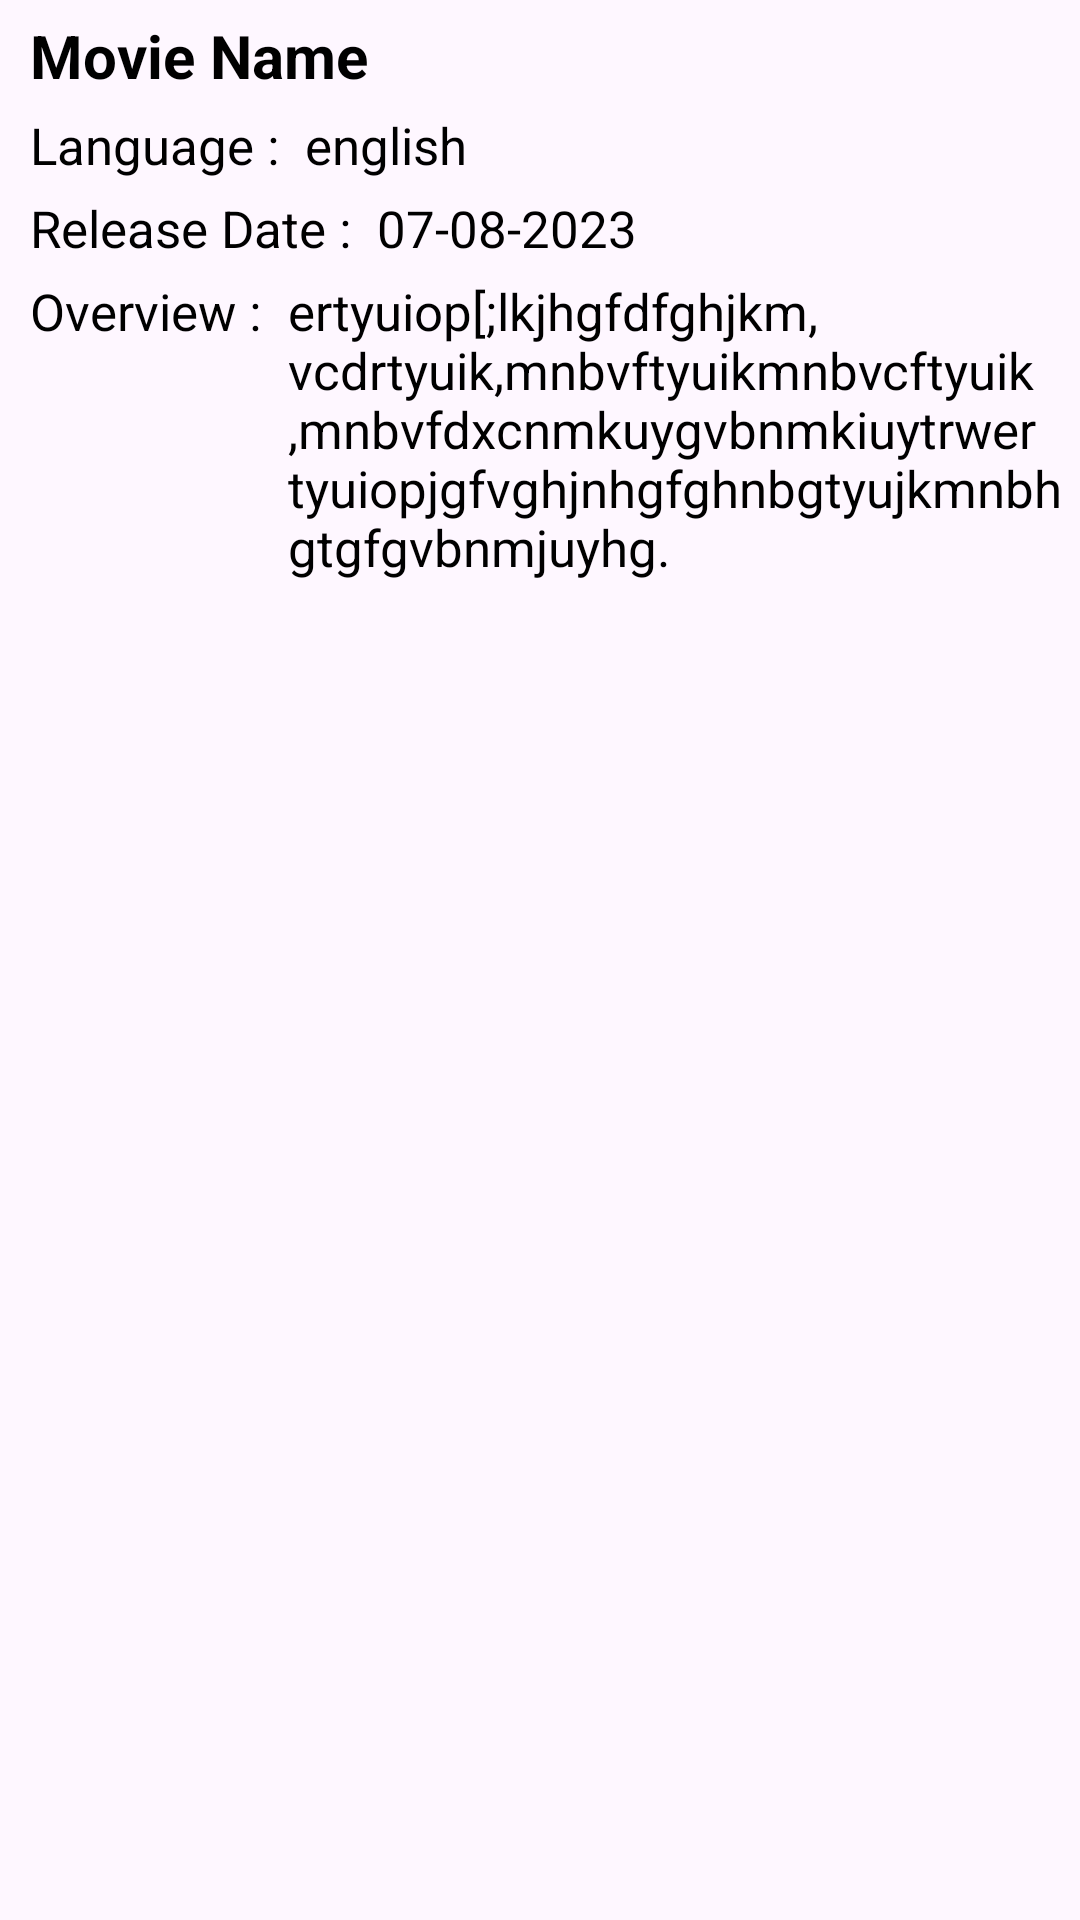

Produce the Android XML layout that renders to this screen, including the resource entries it uses.
<!-- AndroidManifest.xml: application theme Theme.Movie_Api -->
<!-- res/layout/movie_dailog.xml -->
<?xml version="1.0" encoding="utf-8"?>
<LinearLayout xmlns:android="http://schemas.android.com/apk/res/android"
    xmlns:app="http://schemas.android.com/apk/res-auto"
    android:layout_width="match_parent"
    android:layout_height="wrap_content"
    android:layout_margin="5dp"
    android:orientation="vertical"
    android:paddingLeft="5dp"
    app:cardElevation="5dp">


    <LinearLayout
        android:layout_width="match_parent"
        android:layout_height="wrap_content"
        android:orientation="vertical"
        android:padding="5dp">

        <TextView
            android:id="@+id/moviename"
            android:layout_width="wrap_content"
            android:layout_height="wrap_content"
            android:text="Movie Name"
            android:textColor="#000"
            android:textSize="20dp"
            android:textStyle="bold" />

        <LinearLayout
            android:layout_width="match_parent"
            android:layout_height="wrap_content"
            android:layout_marginTop="5dp">

            <TextView
                android:layout_width="wrap_content"
                android:layout_height="wrap_content"
                android:text="Language :  "
                android:textColor="#000"
                android:textSize="17dp" />

            <TextView
                android:id="@+id/language"
                android:layout_width="wrap_content"
                android:layout_height="wrap_content"
                android:text="english"
                android:textColor="#000"
                android:textSize="17dp" />
        </LinearLayout>

        <LinearLayout
            android:layout_width="match_parent"
            android:layout_height="wrap_content"
            android:layout_marginTop="5dp">

            <TextView
                android:layout_width="wrap_content"
                android:layout_height="wrap_content"
                android:text="Release Date :  "
                android:textColor="#000"
                android:textSize="17dp" />

            <TextView
                android:id="@+id/relasedate"
                android:layout_width="wrap_content"
                android:layout_height="wrap_content"
                android:text="07-08-2023"
                android:textColor="#000"
                android:textSize="17dp" />
        </LinearLayout>

        <LinearLayout
            android:layout_width="match_parent"
            android:layout_height="wrap_content"
            android:layout_marginTop="5dp">

            <TextView
                android:layout_width="wrap_content"
                android:layout_height="wrap_content"
                android:text="Overview :  "
                android:textColor="#000"
                android:textSize="17dp" />

            <TextView
                android:id="@+id/description"
                android:layout_width="wrap_content"
                android:layout_height="wrap_content"
                android:text="ertyuiop[;lkjhgfdfghjkm, vcdrtyuik,mnbvftyuikmnbvcftyuik,mnbvfdxcnmkuygvbnmkiuytrwertyuiopjgfvghjnhgfghnbgtyujkmnbhgtgfgvbnmjuyhg."
                android:textColor="#000"
                android:textSize="17dp" />
        </LinearLayout>


    </LinearLayout>
</LinearLayout>
<!-- resources referenced by this layout -->
<resources>
  <style name="Theme.Movie_Api" parent="Base.Theme.Movie_Api" />
  <style name="Base.Theme.Movie_Api" parent="Theme.Material3.DayNight.NoActionBar">
          
          
      </style>
</resources>
